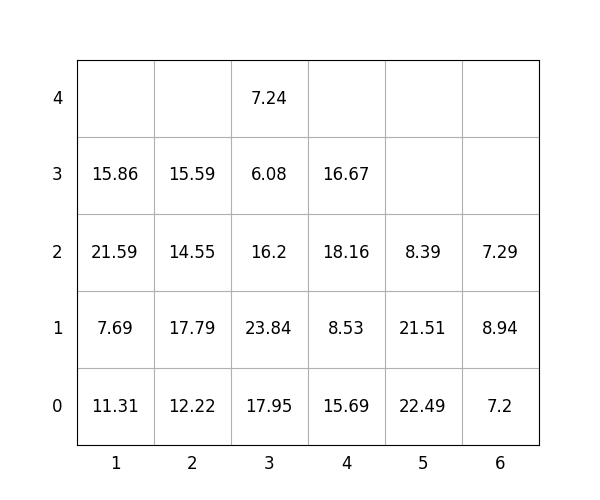

The data file committed next to this chart (first rows):
idx, loc_x, loc_y, loc_z, weight, group, score, seq, reloc, size(ft)
1, 2, 0, 0, 12.22, 3, 312.2, 0, 1.0, 20
2, 4, 0, 0, 15.69, 2, 215.7, 0, 1.0, 20
3, 3, 0, 0, 17.95, 0, 17.95, 0, 0, 20
4, 1, 0, 0, 11.31, 0, 11.31, 1, 1.0, 20
5, 2, 0, 1, 17.79, 2, 217.8, 2, 1.0, 20
6, 4, 0, 1, 8.53, 2, 208.5, 3, 1.0, 20
7, 5, 0, 0, 22.49, 3, 322.5, 4, 1.0, 20
8, 6, 0, 0, 7.2, 1, 107.2, 5, 0, 20
9, 1, 0, 1, 7.69, 0, 7.69, 6, 1.0, 20
10, 3, 0, 1, 23.84, 1, 123.8, 7, 1.0, 20
11, 1, 0, 2, 21.59, 0, 21.59, 8, 1.0, 20
12, 3, 0, 2, 16.2, 1, 116.2, 9, 1.0, 20
13, 5, 0, 1, 21.51, 3, 321.5, 10, 1.0, 20
14, 3, 0, 3, 6.08, 1, 106.1, 11, 1.0, 20
15, 4, 0, 2, 18.16, 1, 118.2, 12, 1.0, 20
16, 2, 0, 2, 14.55, 2, 214.6, 13, 1.0, 20
17, 6, 0, 1, 8.94, 3, 308.9, 14, 1.0, 20
18, 3, 0, 4, 7.24, 1, 107.2, 15, 1.0, 20
19, 2, 0, 3, 15.59, 2, 215.6, 16, 1.0, 20
20, 4, 0, 3, 16.67, 2, 216.7, 17, 1.0, 20
21, 6, 0, 2, 7.29, 3, 307.3, 18, 1.0, 20
22, 1, 0, 3, 15.86, 0, 15.86, 19, 1.0, 20
23, 5, 0, 2, 8.39, 3, 308.4, 20, 1.0, 20
